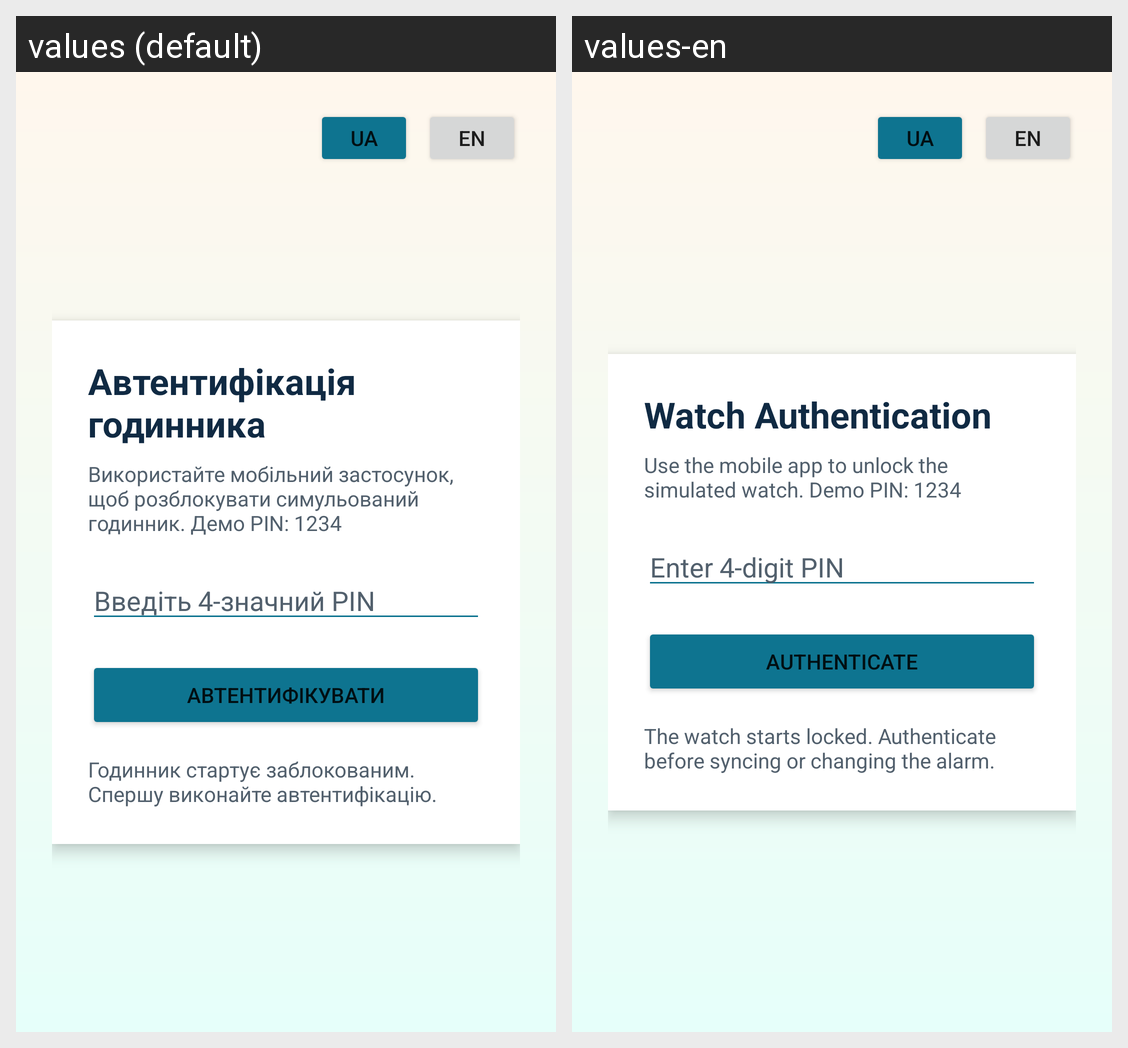

Translations of the strings shown on this Android screen, per locale in the grid:
Android screen res/layout/activity_login.xml rendered under 2 locales, left to right: values (default), values-en. Device: Nexus 5 (rendered at 1080×1920; each locale shown at half size, 540×960, under a caption strip naming it); theme Theme.SmartWatchDemo.
Strings drawn on this screen, with the default value and each locale's value (text and hints the layout hard-codes, and strings that could not be matched under every locale, appear in the picture but are not listed):

language_ua
  values: UA
  values-en: UA

language_en
  values: EN
  values-en: EN

login_title
  values: Автентифікація годинника
  values-en: Watch Authentication

login_subtitle
  values: Використайте мобільний застосунок, щоб розблокувати симульований годинник. Демо PIN: 1234
  values-en: Use the mobile app to unlock the simulated watch. Demo PIN: 1234

pin_hint
  values: Введіть 4-значний PIN
  values-en: Enter 4-digit PIN

login_button
  values: Автентифікувати
  values-en: Authenticate

login_default_status
  values: Годинник стартує заблокованим. Спершу виконайте автентифікацію.
  values-en: The watch starts locked. Authenticate before syncing or changing the alarm.
